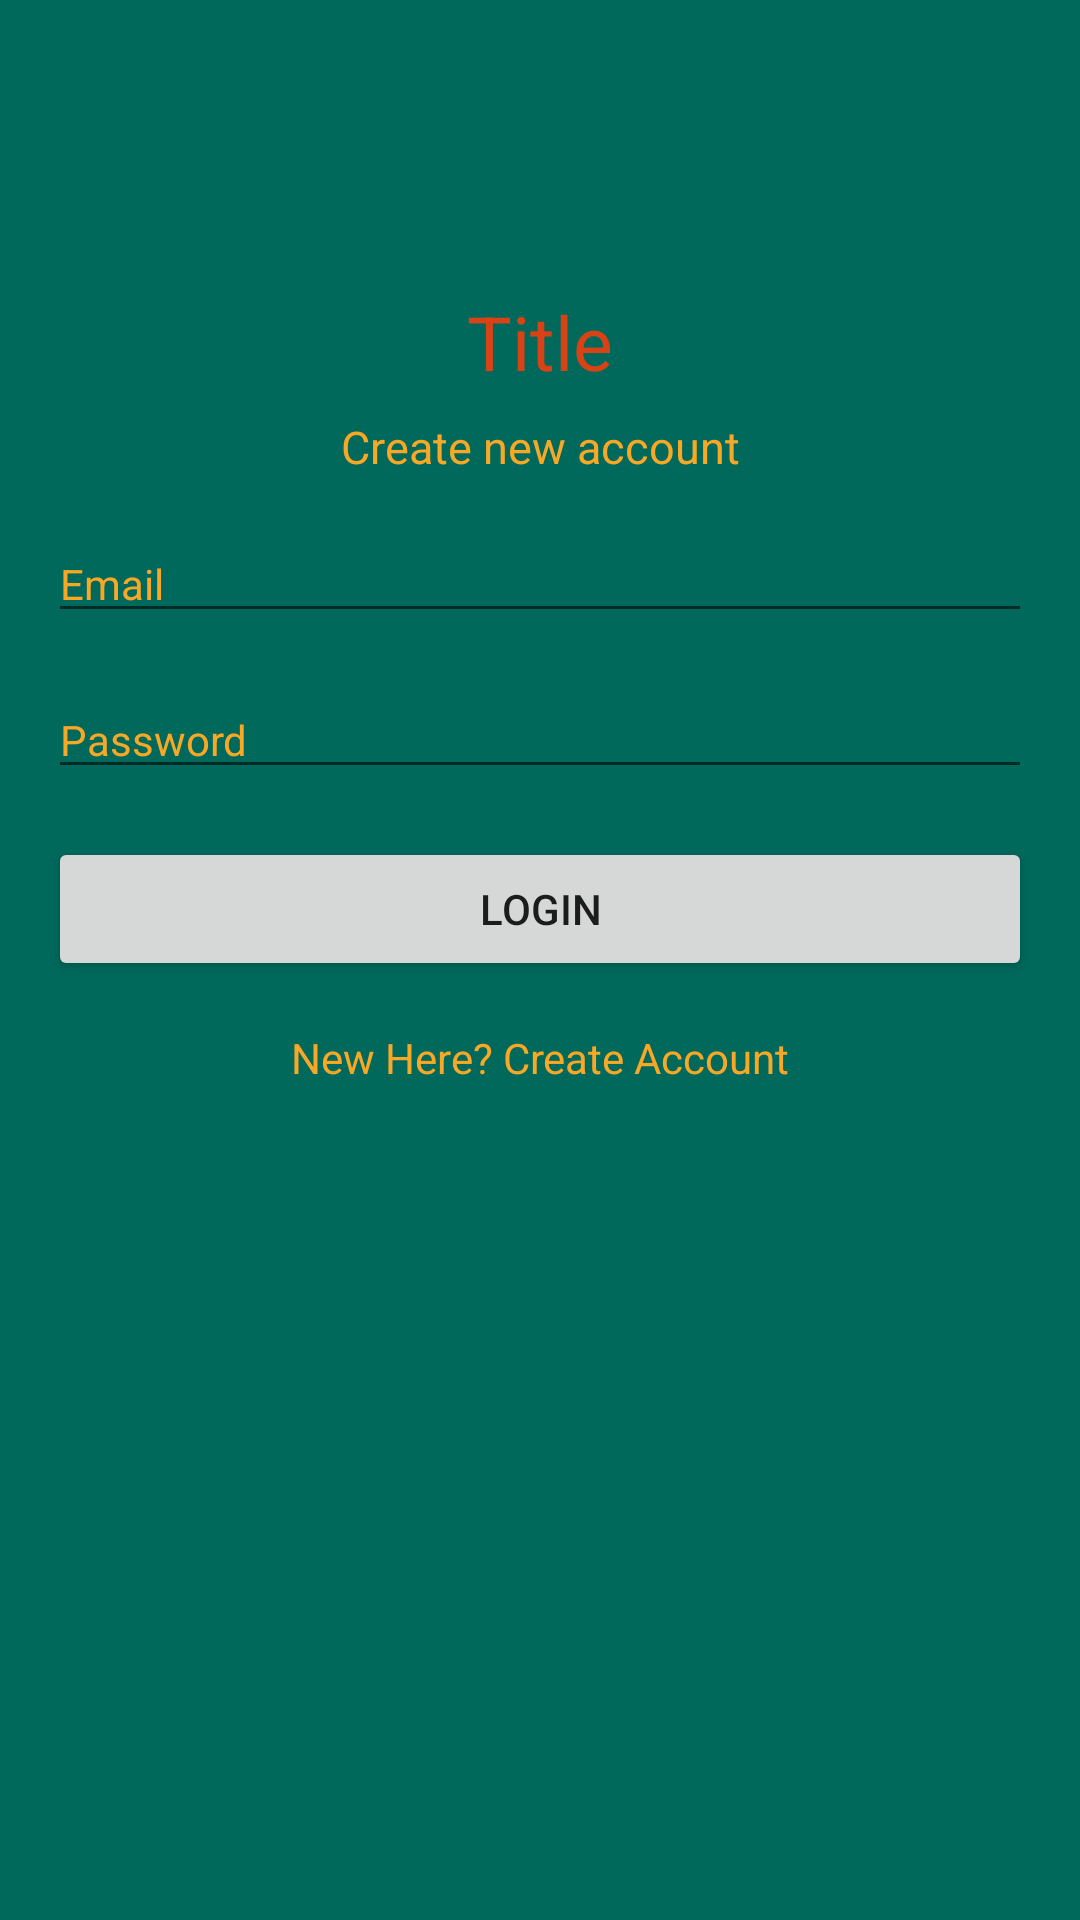

This screen was rendered from an Android layout file. Write that file and the resources it references.
<!-- AndroidManifest.xml: application theme Theme.Swiftwipe -->
<!-- res/layout/activity_login.xml -->
<?xml version="1.0" encoding="utf-8"?>
<androidx.constraintlayout.widget.ConstraintLayout xmlns:android="http://schemas.android.com/apk/res/android"
    xmlns:app="http://schemas.android.com/apk/res-auto"
    xmlns:tools="http://schemas.android.com/tools"
    android:layout_width="match_parent"
    android:layout_height="match_parent"
    android:background="#00695C"
    tools:context=".Login">

    <TextView
        android:id="@+id/textView"
        android:layout_width="wrap_content"
        android:layout_height="wrap_content"
        android:text="Title"
        android:textColor="#D84315"
        android:textSize="25sp"
        app:layout_constraintBottom_toBottomOf="parent"
        app:layout_constraintEnd_toEndOf="parent"
        app:layout_constraintStart_toStartOf="parent"
        app:layout_constraintTop_toTopOf="parent"
        app:layout_constraintVertical_bias="0.16000003" />

    <TextView
        android:id="@+id/textView2"
        android:layout_width="wrap_content"
        android:layout_height="wrap_content"
        android:layout_marginTop="8dp"
        android:text="Create new account"
        android:textColor="#F9A825"
        android:textSize="15sp"
        app:layout_constraintEnd_toEndOf="parent"
        app:layout_constraintStart_toStartOf="parent"
        app:layout_constraintTop_toBottomOf="@+id/textView" />

    <EditText
        android:id="@+id/Email"
        android:layout_width="0dp"
        android:layout_height="wrap_content"
        android:layout_marginStart="16dp"
        android:layout_marginTop="16dp"
        android:layout_marginEnd="16dp"
        android:ems="10"
        android:hint="Email"
        android:inputType="textEmailAddress"
        android:textColorHint="#F9A825"
        android:textSize="14sp"
        app:layout_constraintEnd_toEndOf="parent"
        app:layout_constraintStart_toStartOf="parent"
        app:layout_constraintTop_toBottomOf="@+id/textView2" />

    <EditText
        android:id="@+id/password"
        android:layout_width="0dp"
        android:layout_height="wrap_content"
        android:layout_marginStart="16dp"
        android:layout_marginTop="16dp"
        android:layout_marginEnd="16dp"
        android:ems="10"
        android:hint="Password"
        android:inputType="textPassword"
        android:textColorHint="#F9A825"
        android:textSize="14sp"
        app:layout_constraintEnd_toEndOf="parent"
        app:layout_constraintStart_toStartOf="parent"
        app:layout_constraintTop_toBottomOf="@+id/Email" />

    <Button
        android:id="@+id/loginBtn"
        android:layout_width="0dp"
        android:layout_height="wrap_content"
        android:layout_marginStart="16dp"
        android:layout_marginTop="16dp"
        android:layout_marginEnd="16dp"
        android:text="Login"
        android:textSize="14sp"
        app:layout_constraintEnd_toEndOf="parent"
        app:layout_constraintStart_toStartOf="parent"
        app:layout_constraintTop_toBottomOf="@+id/password" />

    <TextView
        android:id="@+id/createText"
        android:layout_width="wrap_content"
        android:layout_height="wrap_content"
        android:layout_marginTop="16dp"
        android:text="New Here? Create Account"
        android:textColor="#F9A825"
        app:layout_constraintEnd_toEndOf="parent"
        app:layout_constraintStart_toStartOf="parent"
        app:layout_constraintTop_toBottomOf="@+id/loginBtn" />

    <ProgressBar
        android:id="@+id/progressBar2"
        style="?android:attr/progressBarStyle"
        android:layout_width="wrap_content"
        android:layout_height="wrap_content"
        android:visibility="invisible"
        app:layout_constraintBottom_toBottomOf="parent"
        app:layout_constraintEnd_toEndOf="parent"
        app:layout_constraintHorizontal_bias="0.498"
        app:layout_constraintStart_toStartOf="parent"
        app:layout_constraintTop_toBottomOf="@+id/createText"
        app:layout_constraintVertical_bias="0.19999999" />

</androidx.constraintlayout.widget.ConstraintLayout>
<!-- resources referenced by this layout -->
<resources>
  <style name="Theme.Swiftwipe" parent="Theme.MaterialComponents.DayNight.DarkActionBar">
          
          <item name="colorPrimary">@color/purple_500</item>
          <item name="colorPrimaryVariant">@color/purple_700</item>
          <item name="colorOnPrimary">@color/white</item>
          
          <item name="colorSecondary">@color/teal_200</item>
          <item name="colorSecondaryVariant">@color/teal_700</item>
          <item name="colorOnSecondary">@color/black</item>
          
          <item name="android:statusBarColor" tools:targetApi="l">?attr/colorPrimaryVariant</item>
          
      </style>
  <color name="purple_500">#9C27B0</color>
  <color name="purple_700">#7B1FA2</color>
  <color name="white">#FFFFFF</color>
  <color name="teal_200">#80CBC4</color>
  <color name="teal_700">#00796B</color>
  <color name="black">#000000</color>
</resources>
